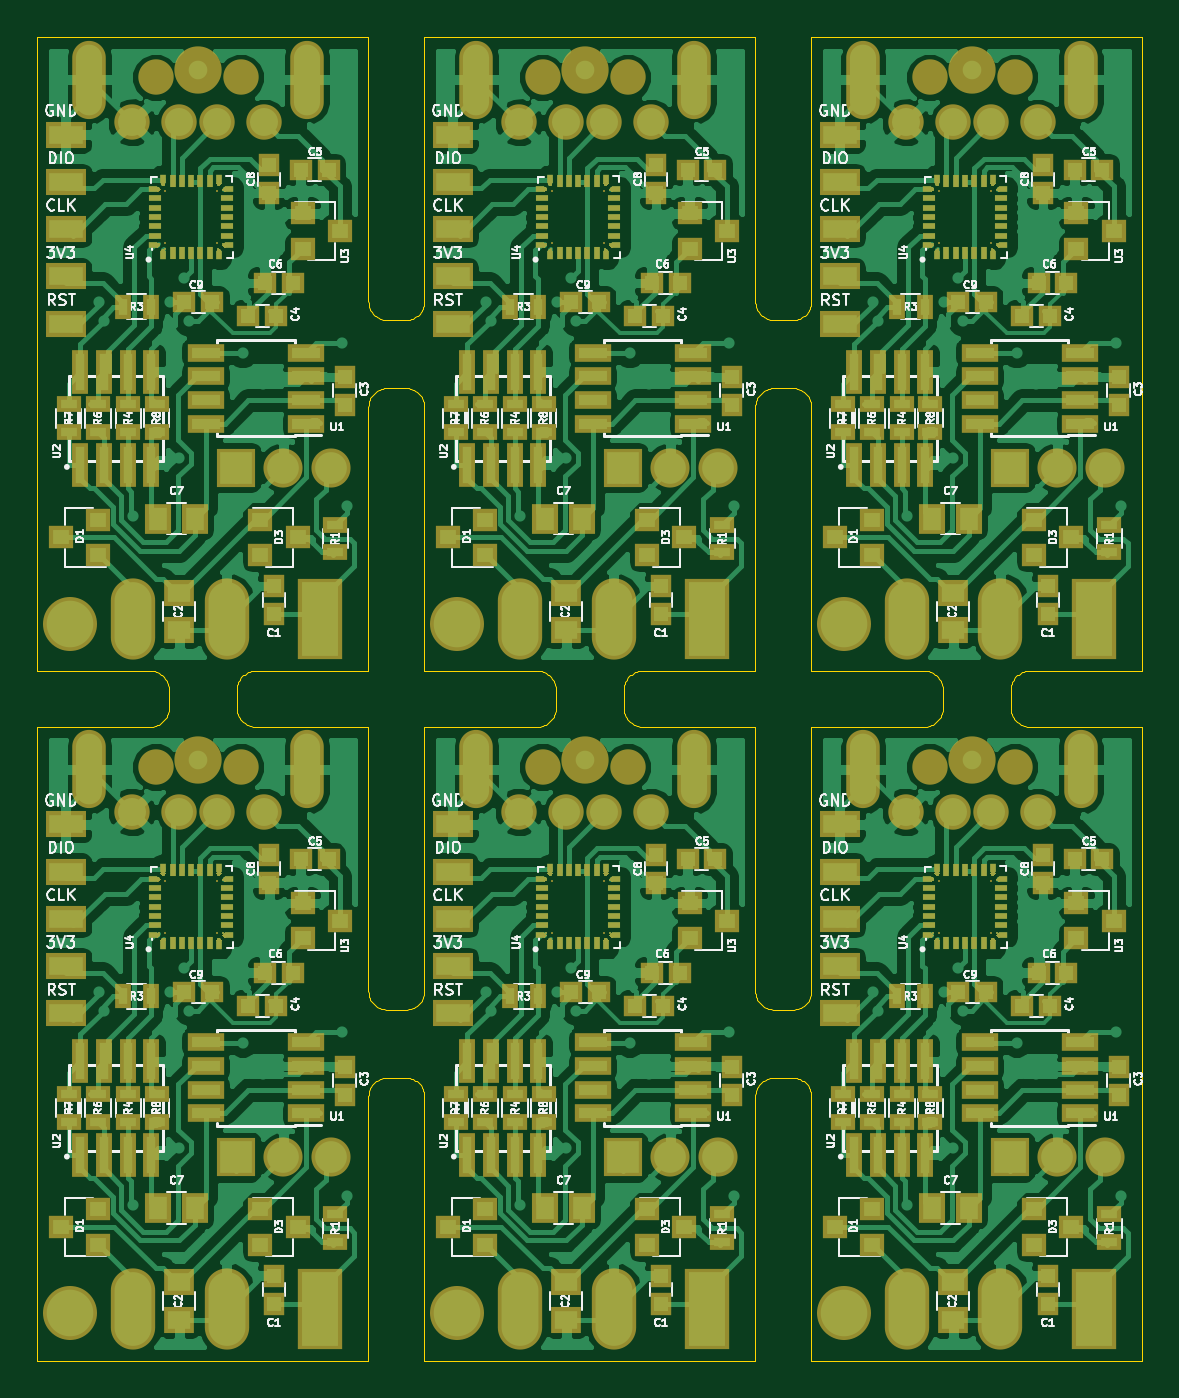
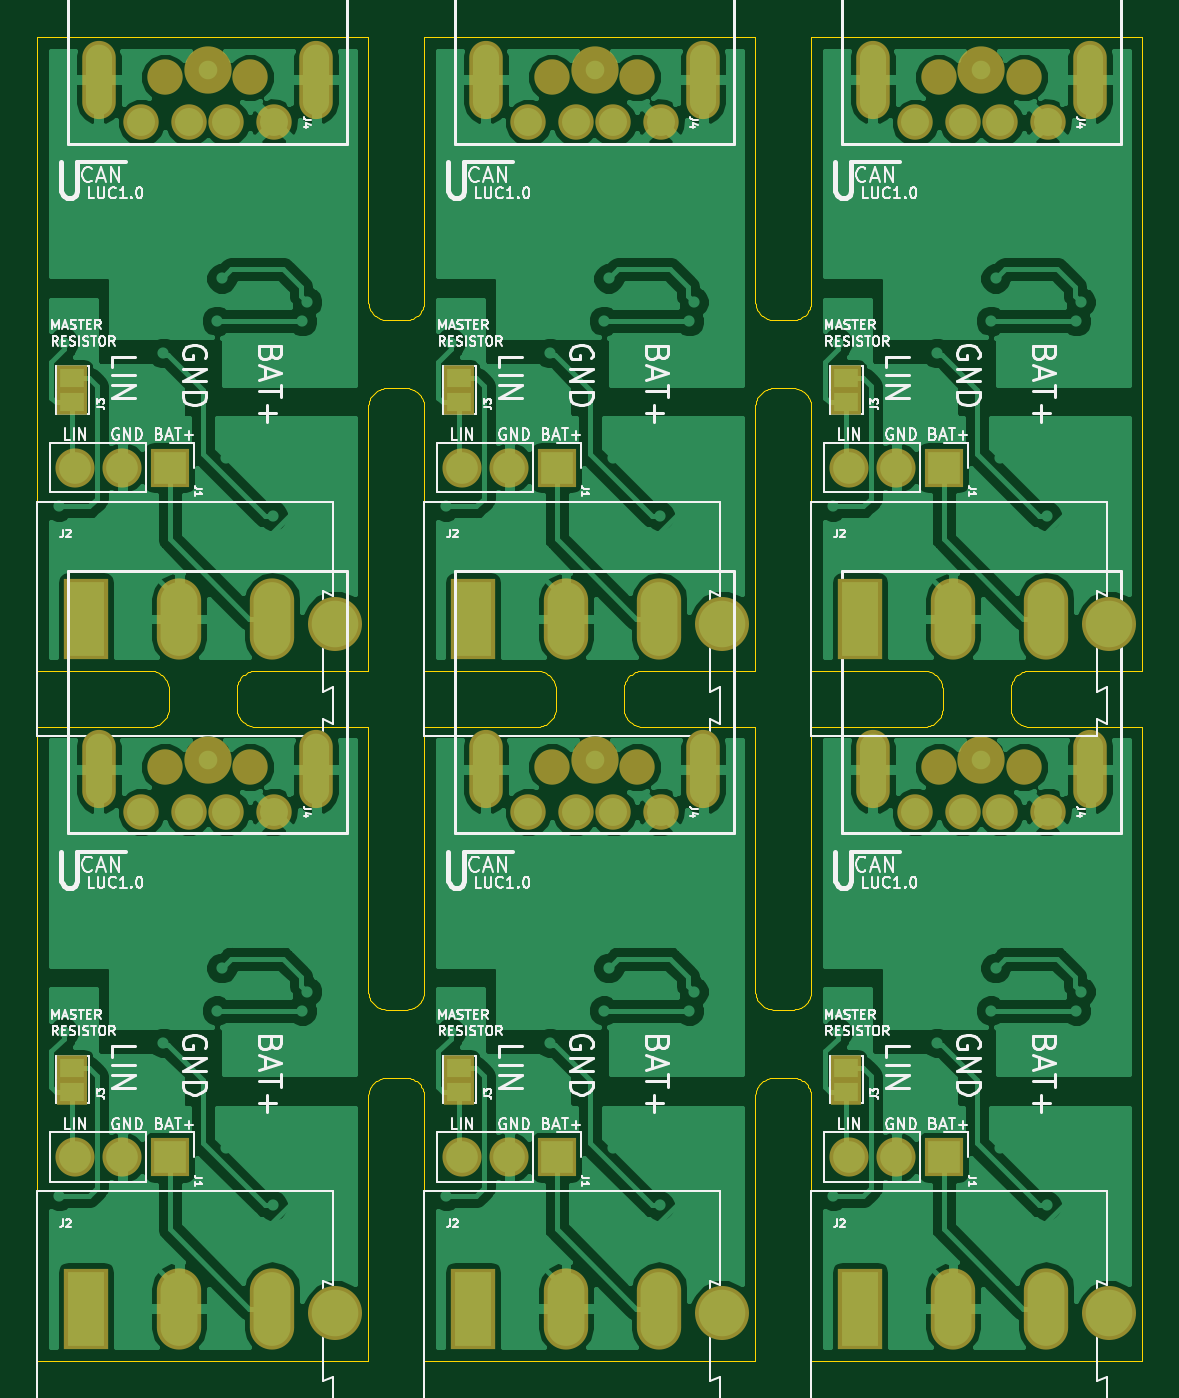
Circuit board: 7 layer files. Board 59.3 x 71.1 mm.
- outline: combined.GKO (14283 bytes)
- bottom_copper: combined.gbl (163829 bytes)
- bottom_silk: combined.gbo (90499 bytes)
- bottom_mask: combined.gbs (6539 bytes)
- top_copper: combined.gtl (365419 bytes)
- top_silk: combined.gto (177586 bytes)
- top_mask: combined.gts (38767 bytes)

=== outline: combined.GKO (14283 bytes, source omitted) ===
=== bottom_copper: combined.gbl (163829 bytes, source omitted) ===
=== bottom_silk: combined.gbo (90499 bytes, source omitted) ===
=== bottom_mask: combined.gbs ===
%MOIN*%
%OFA0B0*%
%FSLAX46Y46*%
%IPPOS*%
%LPD*%
%ADD10R,0.093700787401574809X0.17165354330708663*%
%ADD11O,0.093700787401574809X0.17165354330708663*%
%ADD12R,0.065748031496063X0.053937007874015758*%
%ADD13C,0.1*%
%ADD14C,0.1141732283464567*%
%ADD15R,0.082677165354330714X0.082677165354330714*%
%ADD16O,0.082677165354330714X0.082677165354330714*%
%ADD17C,0.074848031496062992*%
%ADD18O,0.070866141732283464X0.16535433070866143*%
%ADD19C,0.074803149606299218*%
%ADD30R,0.093700787401574809X0.17165354330708663*%
%ADD31O,0.093700787401574809X0.17165354330708663*%
%ADD32R,0.065748031496063X0.053937007874015758*%
%ADD33C,0.1*%
%ADD34C,0.1141732283464567*%
%ADD35R,0.082677165354330714X0.082677165354330714*%
%ADD36O,0.082677165354330714X0.082677165354330714*%
%ADD37C,0.074848031496062992*%
%ADD38O,0.070866141732283464X0.16535433070866143*%
%ADD39C,0.074803149606299218*%
%ADD50R,0.093700787401574809X0.17165354330708663*%
%ADD51O,0.093700787401574809X0.17165354330708663*%
%ADD52R,0.065748031496063X0.053937007874015758*%
%ADD53C,0.1*%
%ADD54C,0.1141732283464567*%
%ADD55R,0.082677165354330714X0.082677165354330714*%
%ADD56O,0.082677165354330714X0.082677165354330714*%
%ADD57C,0.074848031496062992*%
%ADD58O,0.070866141732283464X0.16535433070866143*%
%ADD59C,0.074803149606299218*%
%ADD70R,0.093700787401574809X0.17165354330708663*%
%ADD71O,0.093700787401574809X0.17165354330708663*%
%ADD72R,0.065748031496063X0.053937007874015758*%
%ADD73C,0.1*%
%ADD74C,0.1141732283464567*%
%ADD75R,0.082677165354330714X0.082677165354330714*%
%ADD76O,0.082677165354330714X0.082677165354330714*%
%ADD77C,0.074848031496062992*%
%ADD78O,0.070866141732283464X0.16535433070866143*%
%ADD79C,0.074803149606299218*%
%ADD90R,0.093700787401574809X0.17165354330708663*%
%ADD91O,0.093700787401574809X0.17165354330708663*%
%ADD92R,0.065748031496063X0.053937007874015758*%
%ADD93C,0.1*%
%ADD94C,0.1141732283464567*%
%ADD95R,0.082677165354330714X0.082677165354330714*%
%ADD96O,0.082677165354330714X0.082677165354330714*%
%ADD97C,0.074848031496062992*%
%ADD98O,0.070866141732283464X0.16535433070866143*%
%ADD99C,0.074803149606299218*%
%ADD110R,0.093700787401574809X0.17165354330708663*%
%ADD111O,0.093700787401574809X0.17165354330708663*%
%ADD112R,0.065748031496063X0.053937007874015758*%
%ADD113C,0.1*%
%ADD114C,0.1141732283464567*%
%ADD115R,0.082677165354330714X0.082677165354330714*%
%ADD116O,0.082677165354330714X0.082677165354330714*%
%ADD117C,0.074848031496062992*%
%ADD118O,0.070866141732283464X0.16535433070866143*%
%ADD119C,0.074803149606299218*%
%LPD*%
G01*
D10*
X0000818110Y0002798110D02*
X0001414960Y0001568109D03*
D11*
X0001218110Y0001568109D03*
X0001021258Y0001568109D03*
D12*
X0001444110Y0002026913D03*
X0001444110Y0002077306D03*
D13*
X0001158110Y0002728110D03*
D14*
X0000888110Y0001558110D03*
D15*
X0001238110Y0001888110D03*
D16*
X0001338110Y0001888110D03*
X0001438110Y0001888110D03*
D17*
X0001298144Y0002618026D03*
X0001198144Y0002618026D03*
X0001118144Y0002618026D03*
X0001018143Y0002618026D03*
D18*
X0001388110Y0002708110D03*
X0000928110Y0002708110D03*
D19*
X0001068110Y0002713110D03*
X0001248110Y0002713110D03*
G01*
D30*
X0001636220Y0002798110D02*
X0002233070Y0001568109D03*
D31*
X0002036220Y0001568109D03*
X0001839370Y0001568109D03*
D32*
X0002262220Y0002026913D03*
X0002262220Y0002077306D03*
D33*
X0001976220Y0002728110D03*
D34*
X0001706220Y0001558110D03*
D35*
X0002056220Y0001888110D03*
D36*
X0002156220Y0001888110D03*
X0002256220Y0001888110D03*
D37*
X0002116254Y0002618026D03*
X0002016254Y0002618026D03*
X0001936254Y0002618026D03*
X0001836254Y0002618026D03*
D38*
X0002206220Y0002708110D03*
X0001746220Y0002708110D03*
D39*
X0001886220Y0002713110D03*
X0002066220Y0002713110D03*
G04 next file*
%LPD*%
G01*
D50*
X0000000000Y0001339999D02*
X0000596850Y0000109999D03*
D51*
X0000400000Y0000109999D03*
X0000203149Y0000109999D03*
D52*
X0000626000Y0000568803D03*
X0000626000Y0000619196D03*
D53*
X0000339999Y0001269999D03*
D54*
X0000070000Y0000099999D03*
D55*
X0000420000Y0000429999D03*
D56*
X0000520000Y0000429999D03*
X0000620000Y0000429999D03*
D57*
X0000480033Y0001159916D03*
X0000380033Y0001159916D03*
X0000300033Y0001159916D03*
X0000200033Y0001159916D03*
D58*
X0000570000Y0001249999D03*
X0000110000Y0001249999D03*
D59*
X0000250000Y0001254999D03*
X0000430000Y0001254999D03*
G01*
D70*
X0000000000Y0002798110D02*
X0000596850Y0001568108D03*
D71*
X0000400000Y0001568108D03*
X0000203149Y0001568108D03*
D72*
X0000626000Y0002026913D03*
X0000626000Y0002077306D03*
D73*
X0000339999Y0002728110D03*
D74*
X0000070000Y0001558110D03*
D75*
X0000420000Y0001888110D03*
D76*
X0000520000Y0001888110D03*
X0000620000Y0001888110D03*
D77*
X0000480033Y0002618026D03*
X0000380033Y0002618026D03*
X0000300033Y0002618026D03*
X0000200033Y0002618026D03*
D78*
X0000570000Y0002708110D03*
X0000110000Y0002708110D03*
D79*
X0000250000Y0002713110D03*
X0000430000Y0002713110D03*
G04 next file*
G01*
D90*
X0000818110Y0001339999D02*
X0001414960Y0000109999D03*
D91*
X0001218110Y0000109999D03*
X0001021258Y0000109999D03*
D92*
X0001444110Y0000568803D03*
X0001444110Y0000619196D03*
D93*
X0001158110Y0001269999D03*
D94*
X0000888110Y0000099999D03*
D95*
X0001238110Y0000429999D03*
D96*
X0001338110Y0000429999D03*
X0001438110Y0000429999D03*
D97*
X0001298144Y0001159916D03*
X0001198144Y0001159916D03*
X0001118144Y0001159916D03*
X0001018143Y0001159916D03*
D98*
X0001388110Y0001249999D03*
X0000928110Y0001249999D03*
D99*
X0001068110Y0001254999D03*
X0001248110Y0001254999D03*
G04 next file*
G04 #@! TF.GenerationSoftware,KiCad,Pcbnew,(2018-02-16 revision c95340fba)-makepkg*
G04 #@! TF.CreationDate,2018-05-25T20:47:33+02:00*
G04 #@! TF.ProjectId,LIN_USB_CONVERTER,4C494E5F5553425F434F4E5645525445,rev?*
G04 #@! TF.SameCoordinates,PX85b9e30PY4aad300*
G04 #@! TF.FileFunction,Soldermask,Bot*
G04 #@! TF.FilePolarity,Negative*
G04 Gerber Fmt 4.6, Leading zero omitted, Abs format (unit mm)*
G04 Created by KiCad (PCBNEW (2018-02-16 revision c95340fba)-makepkg) date 05/25/18 20:47:33*
G01*
G04 APERTURE LIST*
G04 APERTURE END LIST*
D110*
X0001636220Y0001339999D02*
X0002233070Y0000109999D03*
D111*
X0002036220Y0000109999D03*
X0001839370Y0000109999D03*
D112*
X0002262220Y0000568803D03*
X0002262220Y0000619196D03*
D113*
X0001976220Y0001269999D03*
D114*
X0001706220Y0000099999D03*
D115*
X0002056220Y0000429999D03*
D116*
X0002156220Y0000429999D03*
X0002256220Y0000429999D03*
D117*
X0002116254Y0001159916D03*
X0002016254Y0001159916D03*
X0001936254Y0001159916D03*
X0001836254Y0001159916D03*
D118*
X0002206220Y0001249999D03*
X0001746220Y0001249999D03*
D119*
X0001886220Y0001254999D03*
X0002066220Y0001254999D03*
M02*
=== top_copper: combined.gtl (365419 bytes, source omitted) ===
=== top_silk: combined.gto (177586 bytes, source omitted) ===
=== top_mask: combined.gts (38767 bytes, source omitted) ===
